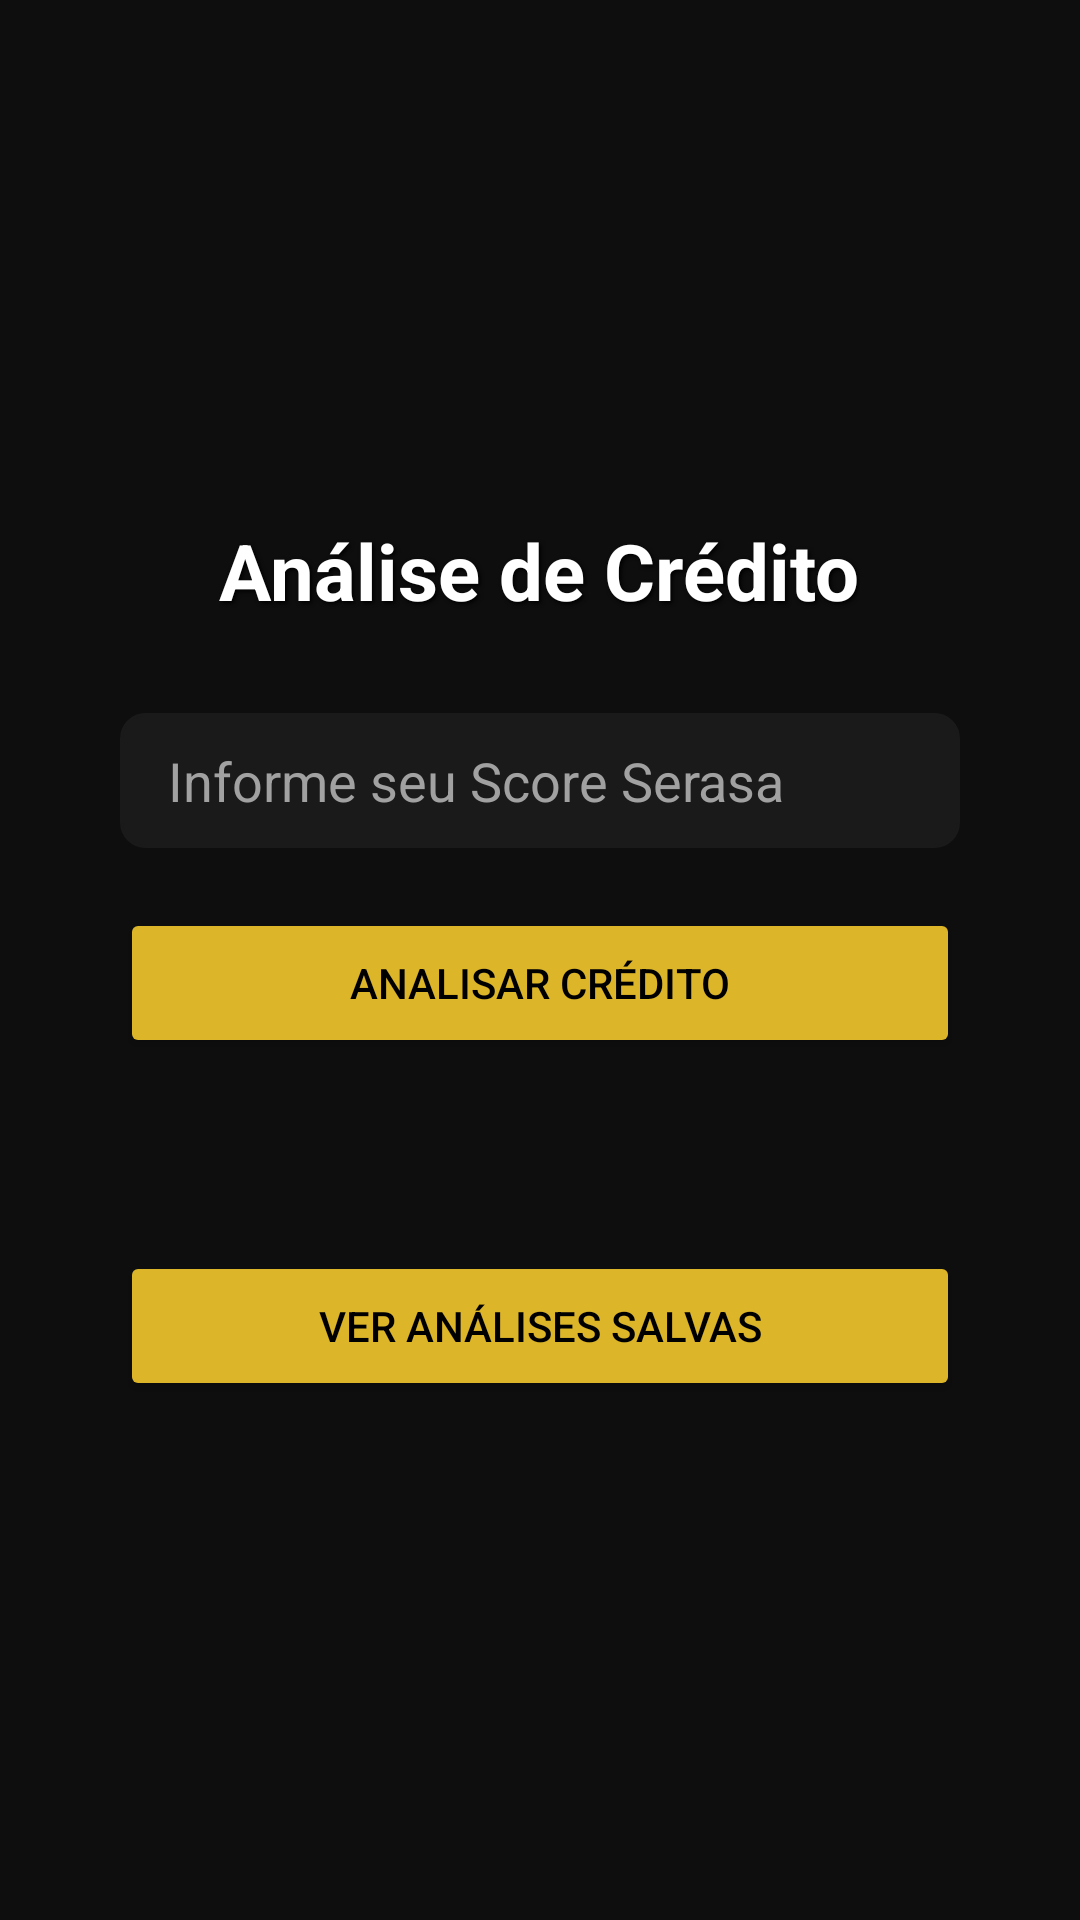

Android layout source for this screen:
<!-- AndroidManifest.xml: application theme Theme.AICreditAnalyzer -->
<!-- res/layout/activity_credit_analysis.xml -->
<?xml version="1.0" encoding="utf-8"?>
    <LinearLayout
    android:layout_width="match_parent"
    android:layout_height="match_parent"
    android:orientation="vertical"
    android:gravity="center"
    android:background="#0E0E0E"
    android:padding="16dp"
    xmlns:android="http://schemas.android.com/apk/res/android" >


        <TextView
            android:id="@+id/analysisTitle"
            android:layout_width="wrap_content"
            android:layout_height="wrap_content"
            android:layout_marginBottom="30dp"
            android:text="Análise de Crédito"
            android:textColor="#FFFFFF"
            android:textSize="26sp"
            android:textStyle="bold"
            android:shadowColor="#000000"
            android:shadowDx="2"
            android:shadowDy="2"
            android:shadowRadius="3" />


        <EditText
            android:id="@+id/scoreEditText"
            android:layout_width="280dp"
            android:layout_height="45dp"
            android:hint="Informe seu Score Serasa"
            android:inputType="number"
            android:paddingLeft="16dp"
            android:textColor="#FFFFFF"
            android:textColorHint="#A1A1A1"
            android:background="@drawable/custom_input_style"
            android:backgroundTint="#1A1A1A" />


        <Button
            android:id="@+id/analyzeButton"
            android:layout_width="280dp"
            android:layout_height="50dp"
            android:text="Analisar Crédito"
            android:textColor="#000000"
            android:backgroundTint="#DDB529"
            android:layout_marginTop="20dp" />


        <TextView
            android:id="@+id/resultTextView"
            android:layout_width="wrap_content"
            android:layout_height="wrap_content"
            android:text=""
            android:textColor="#FFFFFF"
            android:textSize="18sp"
            android:layout_marginTop="30dp" />

    <Button
        android:id="@+id/viewAnalysesButton"
        android:layout_width="280dp"
        android:layout_height="50dp"
        android:text="Ver Análises Salvas"
        android:textColor="#000000"
        android:backgroundTint="#DDB529"
        android:layout_marginTop="10dp" />

</LinearLayout>
<!-- resources referenced by this layout -->
<resources>
  <!-- drawable custom_input_style (drawable) -->
  <?xml version="1.0" encoding="utf-8"?>
  <shape xmlns:android="http://schemas.android.com/apk/res/android">
      <solid android:color="#1A1A1A"/>
      <corners android:radius="8dp"/>
      <stroke android:width="1dp" android:color="#A1A1A1"/>
  </shape>
  <style name="Theme.AICreditAnalyzer" parent="Theme.MaterialComponents.DayNight.DarkActionBar">
          <item name="colorPrimary">@color/colorPrimary</item>
          <item name="colorPrimaryVariant">@color/colorPrimaryVariant</item>
          <item name="colorSecondary">@color/colorSecondary</item>
      </style>
  <color name="colorPrimary">#6200EE</color>
  <color name="colorPrimaryVariant">#3700B3</color>
  <color name="colorSecondary">#03DAC5</color>
</resources>
